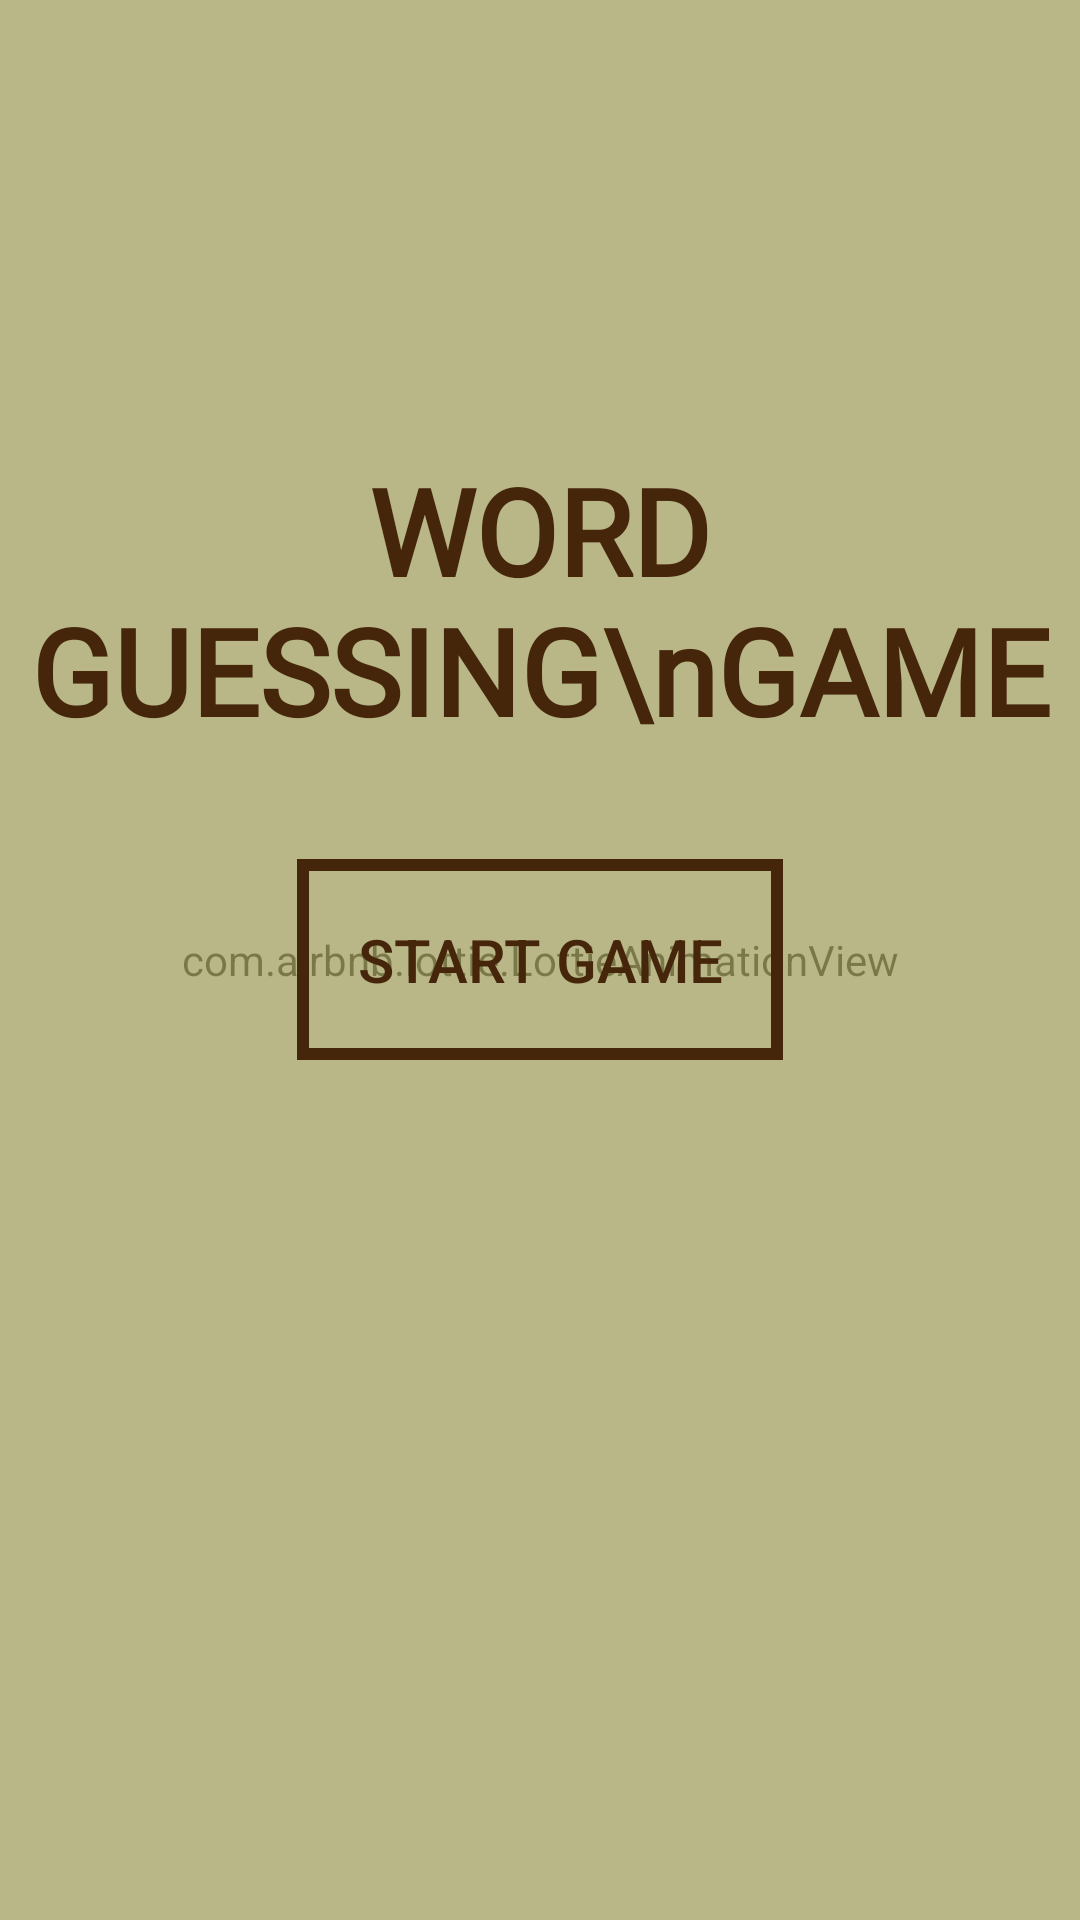

Android layout source for this screen:
<!-- AndroidManifest.xml: application theme Theme.WordGuessingGame -->
<!-- res/layout/activity_main.xml -->
<?xml version="1.0" encoding="utf-8"?>
<layout xmlns:tools="http://schemas.android.com/tools"
    xmlns:android="http://schemas.android.com/apk/res/android"
    xmlns:app="http://schemas.android.com/apk/res-auto">
<RelativeLayout
    android:layout_width="match_parent"
    android:layout_height="match_parent"
    tools:context=".MainActivity"
    android:orientation="vertical"
    android:gravity="center"
    >
    
    <com.airbnb.lottie.LottieAnimationView
        android:foregroundTint="@color/purple_200"
        android:layout_width="match_parent"
        android:layout_height="match_parent"
        android:id="@+id/lottie"
        app:lottie_autoPlay="true"
        app:lottie_loop="true"
        app:lottie_fileName="words.json"
        android:layout_gravity="center"
        android:scaleType="fitXY"
        />
    <View
        android:layout_width="match_parent"
        android:layout_height="match_parent"
        android:background="#80F4EE8F" />

    <Button
        android:id="@+id/startGame"
        android:layout_width="wrap_content"
        android:layout_height="wrap_content"
        android:layout_centerInParent="true"
        android:background="@drawable/button_bg"
        android:padding="20dp"
        android:text="@string/start_game"
        android:textColor="@color/purple_200"
        android:textSize="20sp"
        app:backgroundTint="@null" />
 <TextView
        android:layout_width="wrap_content"
        android:layout_height="wrap_content"
        android:text="WORD GUESSING\nGAME"
        android:textColor="@color/purple_200"
        android:textSize="40sp"
        android:layout_marginTop="150dp"
        android:layout_alignParentStart="true"
        android:layout_alignParentEnd="true"
        android:gravity="center"
        android:fontFamily="@font/cute"
        android:textStyle="bold"
         />

</RelativeLayout>
</layout>
<!-- resources referenced by this layout -->
<resources>
  <color name="purple_200">#45260a</color>
  <!-- drawable button_bg (drawable) -->
  <?xml version="1.0" encoding="utf-8"?>
  <shape xmlns:android="http://schemas.android.com/apk/res/android"
  android:shape="rectangle"
      >
  <solid android:color="#00000000"
      />
      <stroke android:color="@color/purple_200"
          android:width="4dp"
          />
  </shape>
  <string name="start_game">START GAME</string>
  <style name="Theme.WordGuessingGame" parent="Theme.Material3.DayNight.NoActionBar">
          
          <item name="colorPrimary">@color/purple_200</item>
          <item name="colorPrimaryVariant">@color/purple_200</item>
          <item name="colorOnPrimary">@color/white</item>
          
          <item name="colorSecondary">@color/purple_200</item>
          <item name="colorSecondaryVariant">@color/purple</item>
          <item name="colorOnSecondary">@color/black</item>
          
          <item name="android:statusBarColor">?attr/colorPrimaryVariant</item>
          
      </style>
  <color name="white">#FFFFFFFF</color>
  <color name="purple">#8178d1</color>
  <color name="black">#111422</color>
</resources>
